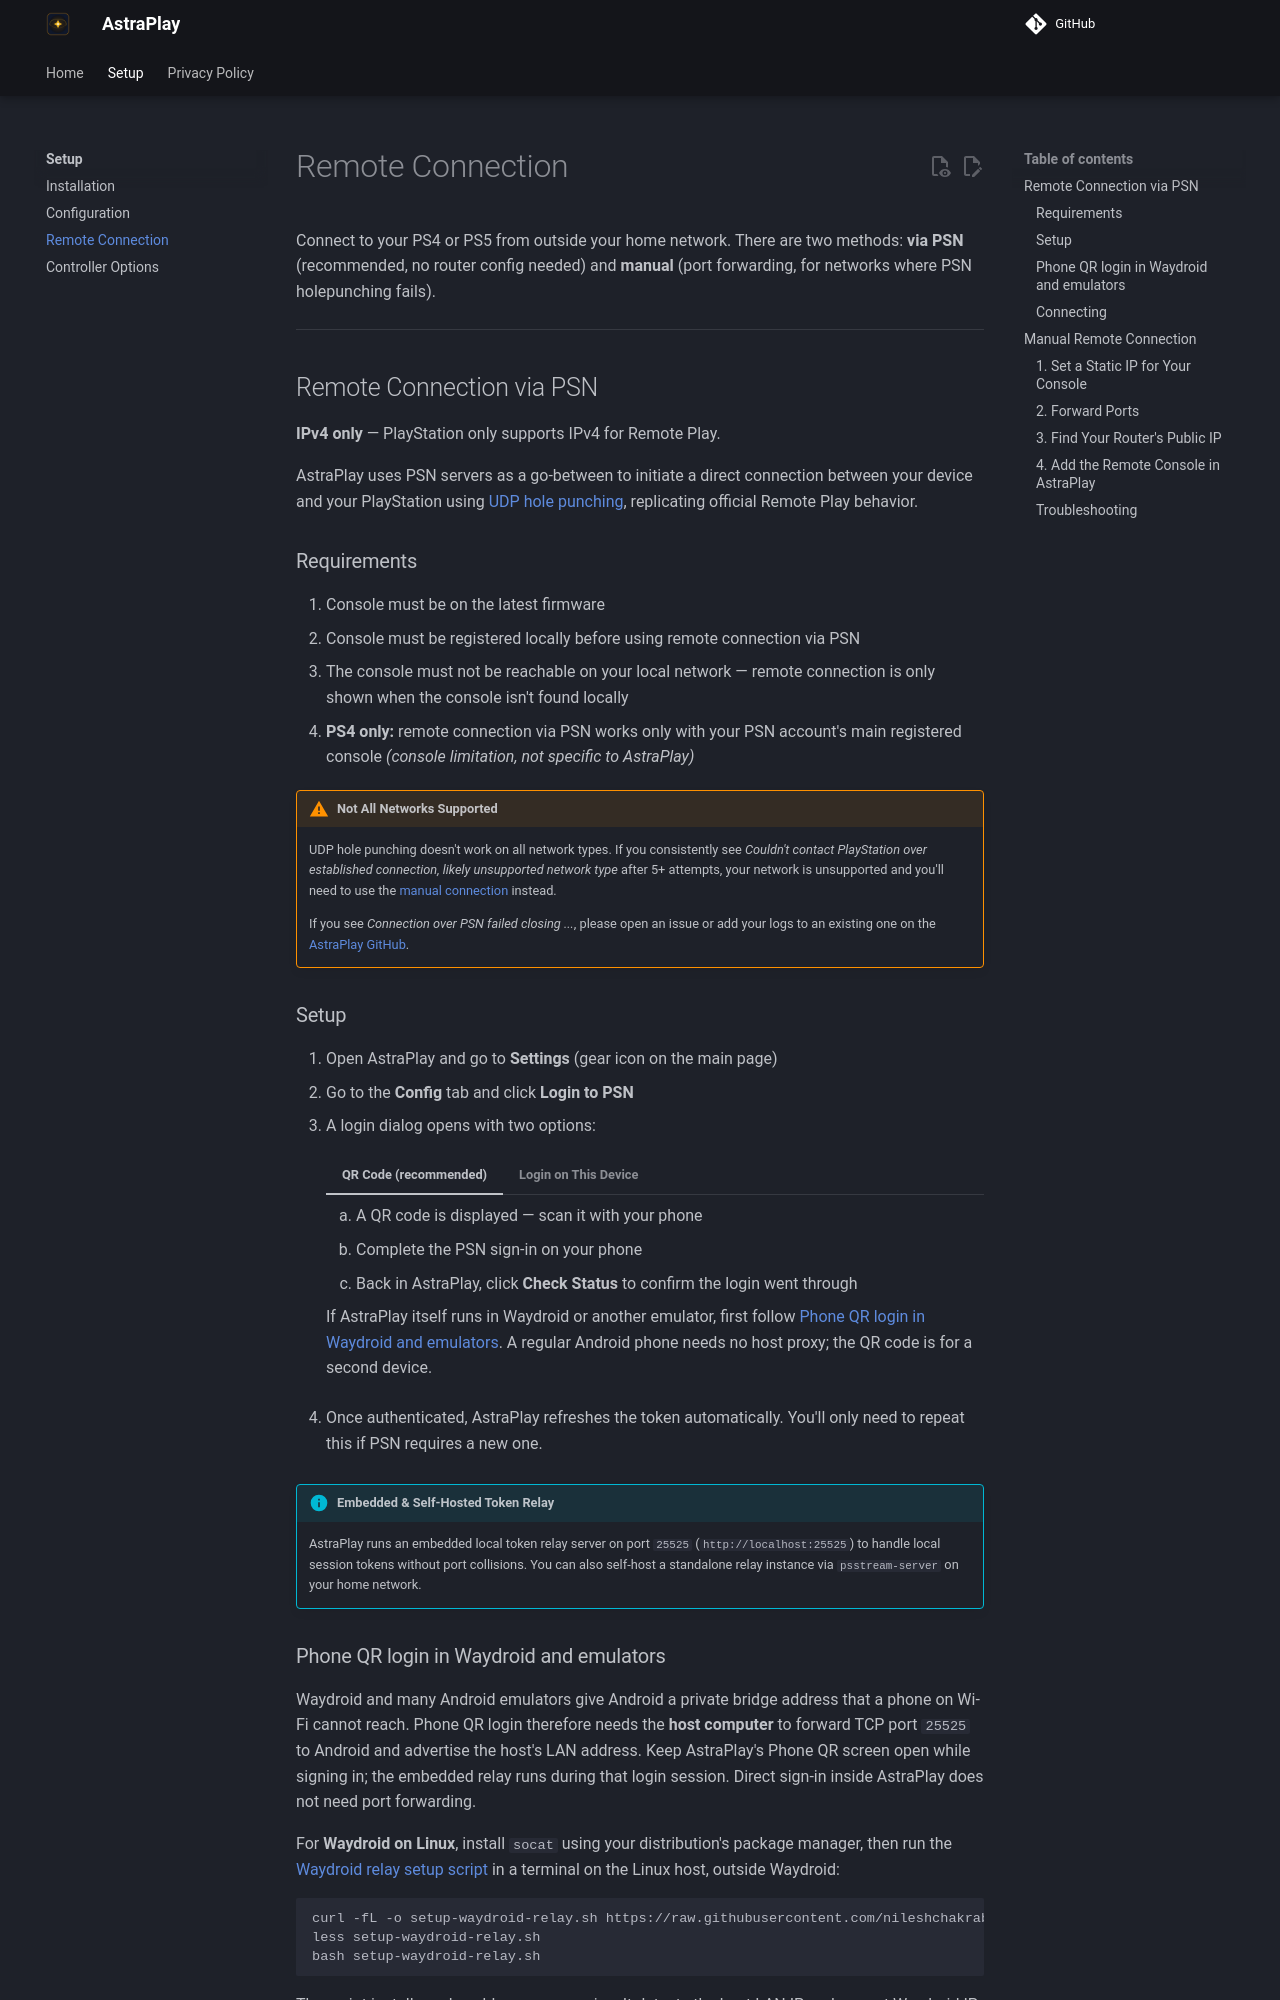

repository: nileshchakraborty/AstraPlay · page: setup/remoteconnection/index.html · generator: mkdocs

# Remote Connection

Connect to your PS4 or PS5 from outside your home network. There are two methods: **via PSN** (recommended, no router config needed) and **manual** (port forwarding, for networks where PSN holepunching fails).

---

## Remote Connection via PSN

**IPv4 only** — PlayStation only supports IPv4 for Remote Play.

AstraPlay uses PSN servers as a go-between to initiate a direct connection between your device and your PlayStation using [UDP hole punching](https://en.wikipedia.org/wiki/UDP_hole_punching){target="_blank" rel="noopener"}, replicating official Remote Play behavior.

### Requirements

1. Console must be on the latest firmware
2. Console must be registered locally before using remote connection via PSN
3. The console must not be reachable on your local network — remote connection is only shown when the console isn't found locally
4. **PS4 only:** remote connection via PSN works only with your PSN account's main registered console *(console limitation, not specific to AstraPlay)*

!!! warning "Not All Networks Supported"

    UDP hole punching doesn't work on all network types. If you consistently see *Couldn't contact PlayStation over established connection, likely unsupported network type* after 5+ attempts, your network is unsupported and you'll need to use the [manual connection](#manual-remote-connection) instead.

    If you see *Connection over PSN failed closing ...*, please open an issue or add your logs to an existing one on the [AstraPlay GitHub](https://github.com/nileshchakraborty/AstraPlay/issues){target="_blank" rel="noopener"}.

### Setup

1. Open AstraPlay and go to **Settings** (gear icon on the main page)
2. Go to the **Config** tab and click **Login to PSN**
3. A login dialog opens with two options:

    === "QR Code (recommended)"

        1. A QR code is displayed — scan it with your phone
        2. Complete the PSN sign-in on your phone
        3. Back in AstraPlay, click **Check Status** to confirm the login went through

        If AstraPlay itself runs in Waydroid or another emulator, first follow [Phone QR login in Waydroid and emulators](#phone-qr-login-in-waydroid-and-emulators). A regular Android phone needs no host proxy; the QR code is for a second device.

    === "Login on This Device"

        Click **Login on This Device** to use a 3-step browser flow instead:

        **Step 1 — Open Login Page**

        Click **Open Login Page**. Your external browser opens the PSN login page. Sign in to your PlayStation account. After logging in, Remote Play redirects to a blank page — that's expected, just come back to AstraPlay.

        **Step 2 — Open NPSSO Page**

        Click **Open NPSSO Page**. Your browser opens the NPSSO page, which displays your `npsso` token value. Copy it.

        !!! tip "Can't find the token on the page?"
            You can also grab it from your browser's cookie storage: **DevTools → Application/Storage → Cookies → ca.account.sony.com → npsso**

        **Step 3 — Paste Token**

        Paste the token into the field in AstraPlay (or click **Paste from Clipboard**), then click **Connect**.

4. Once authenticated, AstraPlay refreshes the token automatically. You'll only need to repeat this if PSN requires a new one.

!!! info "Embedded & Self-Hosted Token Relay"
    AstraPlay runs an embedded local token relay server on port `25525` (`http://localhost:25525`) to handle local session tokens without port collisions. You can also self-host a standalone relay instance via `psstream-server` on your home network.
